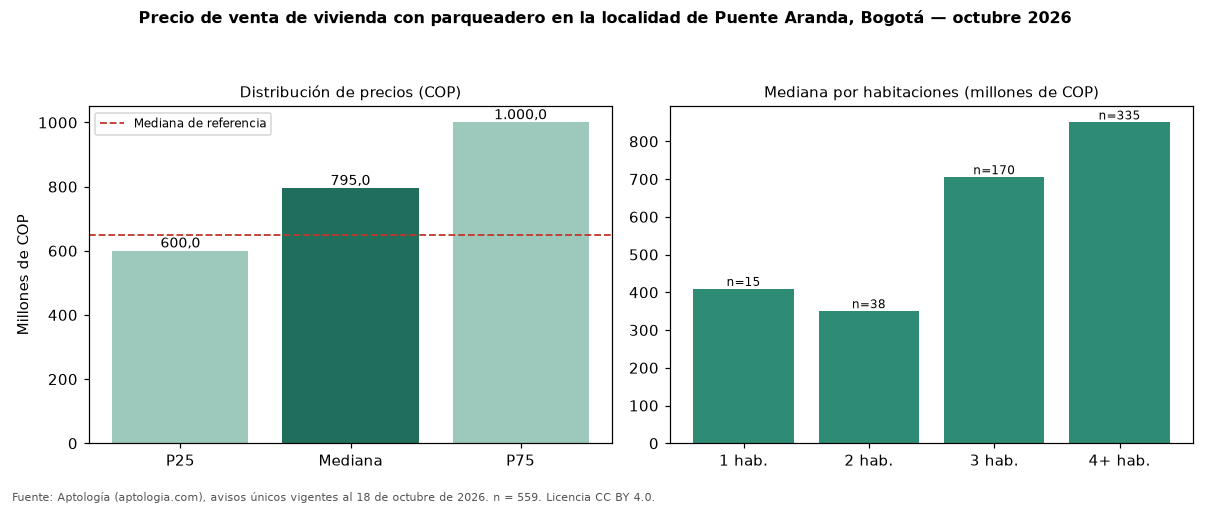

The table this chart was drawn from, first rows:
seccion, metrica, valor_cop, n
precio, p25, 600000000, 559
precio, mediana, 795000000, 559
precio, p75, 1000000000, 559
cop_por_m2, p25, 3065015, 559
cop_por_m2, mediana, 4675325, 559
cop_por_m2, p75, 7270692, 559
area, area_mediana_m2, 175.0, 559
habitaciones, 1, 409000000, 15
habitaciones, 2, 350000000, 38
habitaciones, 3, 705000000, 170
habitaciones, 4+, 850000000, 335
administracion, mediana, 469600, 189
estrato, moda, 3, 
parqueadero, porcentaje_con_parqueadero, 100.0, 559
referencia, mediana_referencia, 650000000, 907
referencia, mediana_cop_por_m2_referencia, 5385735, 907
comparacion, mediana_grupo_opuesto, 300000000, 203
